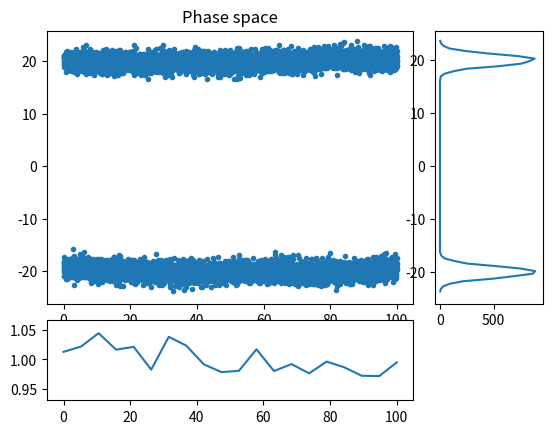
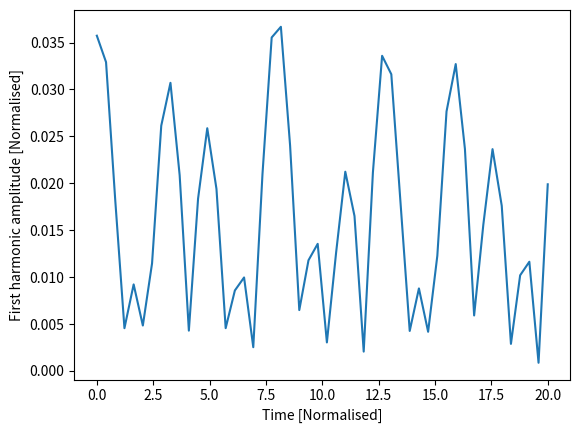

Source code (Python) for these figures, in order:
#!/usr/bin/env python
#
# Electrostatic PIC code in a 1D cyclic domain

#%% - IMPORTS

import numpy as np
from numpy import arange, concatenate, zeros, linspace, floor, array, pi, savetxt
from numpy import sin, cos, sqrt, random, histogram

import matplotlib.pyplot as plt # Matplotlib plotting library

try:
    import matplotlib.gridspec as gridspec  # For plot layout grid
    got_gridspec = True
except:
    got_gridspec = False

# Need an FFT routine, either from SciPy or NumPy
try:
    from scipy.fftpack import fft, ifft
except:
    # No SciPy FFT routine. Import NumPy routine instead
    from numpy.fft import fft, ifft

#%% - FUNCTIONS

def rk4step(f, y0, dt, args=()):
    """ Takes a single step using RK4 method """
    k1 = f(y0, *args)
    k2 = f(y0 + 0.5*dt*k1, *args)
    k3 = f(y0 + 0.5*dt*k2, *args)
    k4 = f(y0 + dt*k3, *args)

    return y0 + (k1 + 2.*k2 + 2.*k3 + k4)*dt / 6.

def calc_density(position, ncells, L):
    """ Calculate charge density given particle positions
    
    Input
      position  - Array of positions, one for each particle
                  assumed to be between 0 and L
      ncells    - Number of cells
      L         - Length of the domain

    Output
      density   - contains 1 if evenly distributed
    """
    # This is a crude method and could be made more efficient
    
    density = zeros([ncells])
    nparticles = len(position)
    
    dx = L / ncells       # Uniform cell spacing
    for p in position / dx:    # Loop over all the particles, converting position into a cell number
        plower = int(p)        # Cell to the left (rounding down)
        offset = p - plower    # Offset from the left
        density[plower] += 1. - offset
        density[(plower + 1) % ncells] += offset
    # nparticles now distributed amongst ncells
    density *= float(ncells) / float(nparticles)  # Make average density equal to 1
    return density

# def calc_density(position, ncells, L):
#     """ Calculate charge density given particle positions
    
#     Input
#       position  - Array of positions, one for each particle
#                   assumed to be between 0 and L
#       ncells    - Number of cells
#       L         - Length of the domain

#     Output
#       density   - contains 1 if evenly distributed
#     """
    
#     density = np.zeros(ncells)
#     nparticles = position.shape[0]
#     dx = L / ncells
#     particle_cells = np.floor(position/dx).astype(int)
#     particle_cells = np.mod(particle_cells, ncells)
#     np.add.at(density, particle_cells, 1)
#     density *= ncells/nparticles
#     return density

def periodic_interp(y, x):
    """
    Linear interpolation of a periodic array y at index x
    
    Input

    y - Array of values to be interpolated
    x - Index where result required. Can be an array of values
    
    Output
    
    y[x] with non-integer x
    """
    ny = len(y)
    if len(x) > 1:
        y = array(y) # Make sure it's a NumPy array for array indexing
    xl = floor(x).astype(int) # Left index
    dx = x - xl
    xl = ((xl % ny) + ny) % ny  # Ensures between 0 and ny-1 inclusive
    return y[xl]*(1. - dx) + y[(xl+1)%ny]*dx

def fft_integrate(y):
    """ Integrate a periodic function using FFTs
    """
    n = len(y) # Get the length of y
    
    f = fft(y) # Take FFT
    # Result is in standard layout with positive frequencies first then negative
    # n even: [ f(0), f(1), ... f(n/2), f(1-n/2) ... f(-1) ]
    # n odd:  [ f(0), f(1), ... f((n-1)/2), f(-(n-1)/2) ... f(-1) ]
    
    if n % 2 == 0: # If an even number of points
        k = concatenate( (arange(0, n/2+1), arange(1-n/2, 0)) )
    else:
        k = concatenate( (arange(0, (n-1)/2+1), arange( -(n-1)/2, 0)) )
    k = 2.*pi*k/n
    
    # Modify frequencies by dividing by ik
    f[1:] /= (1j * k[1:]) 
    f[0] = 0. # Set the arbitrary zero-frequency term to zero
    
    return ifft(f).real # Reverse Fourier Transform
   
def pic(f, ncells, L):
    """ f contains the position and velocity of all particles
    """
    nparticles = int(len(f)/2)   # Two values for each particle
    pos = f[0:nparticles] # Position of each particle
    vel = f[nparticles:]      # Velocity of each particle

    dx = L / float(ncells)    # Cell spacing

    # Ensure that pos is between 0 and L
    pos = ((pos % L) + L) % L
    
    # Calculate number density, normalised so 1 when uniform
    density = calc_density(pos, ncells, L)
    
    # Subtract ion density to get total charge density
    rho = density - 1.
    
    # Calculate electric field
    E = -fft_integrate(rho)*dx
    
    # Interpolate E field at particle locations
    accel = -periodic_interp(E, pos/dx)

    # Put back into a single array
    return concatenate((vel, accel))

####################################################################
def run(pos, vel, L, ncells=None, out=[], output_times=linspace(0,20,100), cfl=0.5):
    
    if ncells == None:
        ncells = int(sqrt(len(pos))) # A sensible default

    dx = L / float(ncells)
    
    f = concatenate( (pos, vel) )   # Starting state
    nparticles = len(pos)
    
    time = 0.0
    for tnext in output_times:
        # Advance to tnext
        stepping = True
        while stepping:
            # Maximum distance a particle can move is one cell
            dt = cfl * dx / max(abs(vel))
            if time + dt >= tnext:
                # Next time will hit or exceed required output time
                stepping = False
                dt = tnext - time
            #print "Time: ", time, dt
            f = rk4step(pic, f, dt, args=(ncells, L))
            time += dt
            
        # Extract position and velocities
        pos = ((f[0:nparticles] % L) + L) % L
        vel = f[nparticles:]
        
        # Send to output functions
        for func in out:
            func(pos, vel, ncells, L, time)
        
    return pos, vel

####################################################################
# 
# Output functions and classes
#

class Plot:
    """
    Displays three plots: phase space, charge density, and velocity distribution
    """
    def __init__(self, pos, vel, ncells, L):
        
        d = calc_density(pos, ncells, L)
        vhist, bins  = histogram(vel, int(sqrt(len(vel))))
        vbins = 0.5*(bins[1:]+bins[:-1])
        
        # Plot initial positions
        if got_gridspec:
            self.fig = plt.figure()
            self.gs = gridspec.GridSpec(4, 4)
            ax = self.fig.add_subplot(self.gs[0:3,0:3])
            self.phase_plot = ax.plot(pos,vel, '.')[0]
            ax.set_title("Phase space")
            
            ax = self.fig.add_subplot(self.gs[3,0:3])
            self.density_plot = ax.plot(linspace(0, L, ncells), d)[0]
            
            ax = self.fig.add_subplot(self.gs[0:3,3])
            self.vel_plot = ax.plot(vhist, vbins)[0]
        else:
            self.fig = plt.figure()
            self.phase_plot = plt.plot(pos, vel, '.')[0]
            
            self.fig = plt.figure()
            self.density_plot = plt.plot(linspace(0, L, ncells), d)[0]
            
            self.fig = plt.figure()
            self.vel_plot = plt.plot(vhist, vbins)[0]
        plt.ion()
        plt.show()
        
    def __call__(self, pos, vel, ncells, L, t):
        d = calc_density(pos, ncells, L)
        vhist, bins  = histogram(vel, int(sqrt(len(vel))))
        vbins = 0.5*(bins[1:]+bins[:-1])
        
        self.phase_plot.set_data(pos, vel) # Update the plot
        self.density_plot.set_data(linspace(0, L, ncells), d)
        self.vel_plot.set_data(vhist, vbins)
        plt.draw()
        plt.pause(0.05)
        

class Summary:
    def __init__(self):
        self.t = []
        self.firstharmonic = []
        
    def __call__(self, pos, vel, ncells, L, t):
        # Calculate the charge density
        d = calc_density(pos, ncells, L)
        
        # Amplitude of the first harmonic
        fh = 2.*abs(fft(d)[1]) / float(ncells)
        
        #print("Time:", t, "First:", fh)
        
        self.t.append(t)
        self.firstharmonic.append(fh)

####################################################################
# 
# Functions to create the initial conditions
#
def landau(npart, L, alpha=0.2):
    """
    Creates the initial conditions for Landau damping
    
    """
    # Start with a uniform distribution of positions
    pos = random.uniform(0., L, npart)
    pos0 = pos.copy()
    k = 2.*pi / L
    for i in range(10): # Adjust distribution using Newton iterations
        pos -= ( pos + alpha*sin(k*pos)/k - pos0 ) / ( 1. + alpha*cos(k*pos) )
        
    # Normal velocity distribution
    vel = random.normal(0.0, 1.0, npart)
    
    return pos, vel

def twostream(npart, L, vbeam=2):
    # Start with a uniform distribution of positions
    pos = random.uniform(0., L, npart)
    # Normal velocity distribution
    vel = random.normal(0.0, 1.0, npart)
    
    np2 = int(npart / 2)
    vel[:np2] += vbeam  # Half the particles moving one way
    vel[np2:] -= vbeam  # and half the other
    
    return pos,vel

#%% - RUN PARAMS
####################################################################

if __name__ == "__main__":
    # Generate initial condition
    #
    if True:
        # 2-stream instability
        L = 100
        ncells = 20
        v = 20
        pos, vel = twostream(10000, L, v)
    else:
        # Landau damping
        L = 4.*pi
        ncells = 10
        npart = int(1E5)
        pos, vel = landau(npart, L)
    
    # Create some output classes
    p = Plot(pos, vel, ncells, L) # This displays an animated figure
    s = Summary()                 # Calculates, stores and prints summary info
    
    output = [s,p] #or [s,p]
    
    # Run the simulation
    #tic = time.time() #start clock
    pos, vel = run(pos, vel, L, ncells, 
                    out=output,                      # These are called each output
                    output_times=linspace(0.,20,50)) # The times to output
    #toc = time.time() #clock end
    #run_time = toc-tic #measuring time for each run
    #print('Run time of simulation: ', run_time)
    
    # Summary stores an array of the first-harmonic amplitude
    # Make a semilog plot to see exponential damping
    plt.figure()
    plt.plot(s.t, s.firstharmonic)
    plt.xlabel("Time [Normalised]")
    plt.ylabel("First harmonic amplitude [Normalised]")
    #plt.yscale('log')
    
    plt.ioff() # This so that the windows stay open
    plt.show()

#%% - EXTRAS
    
